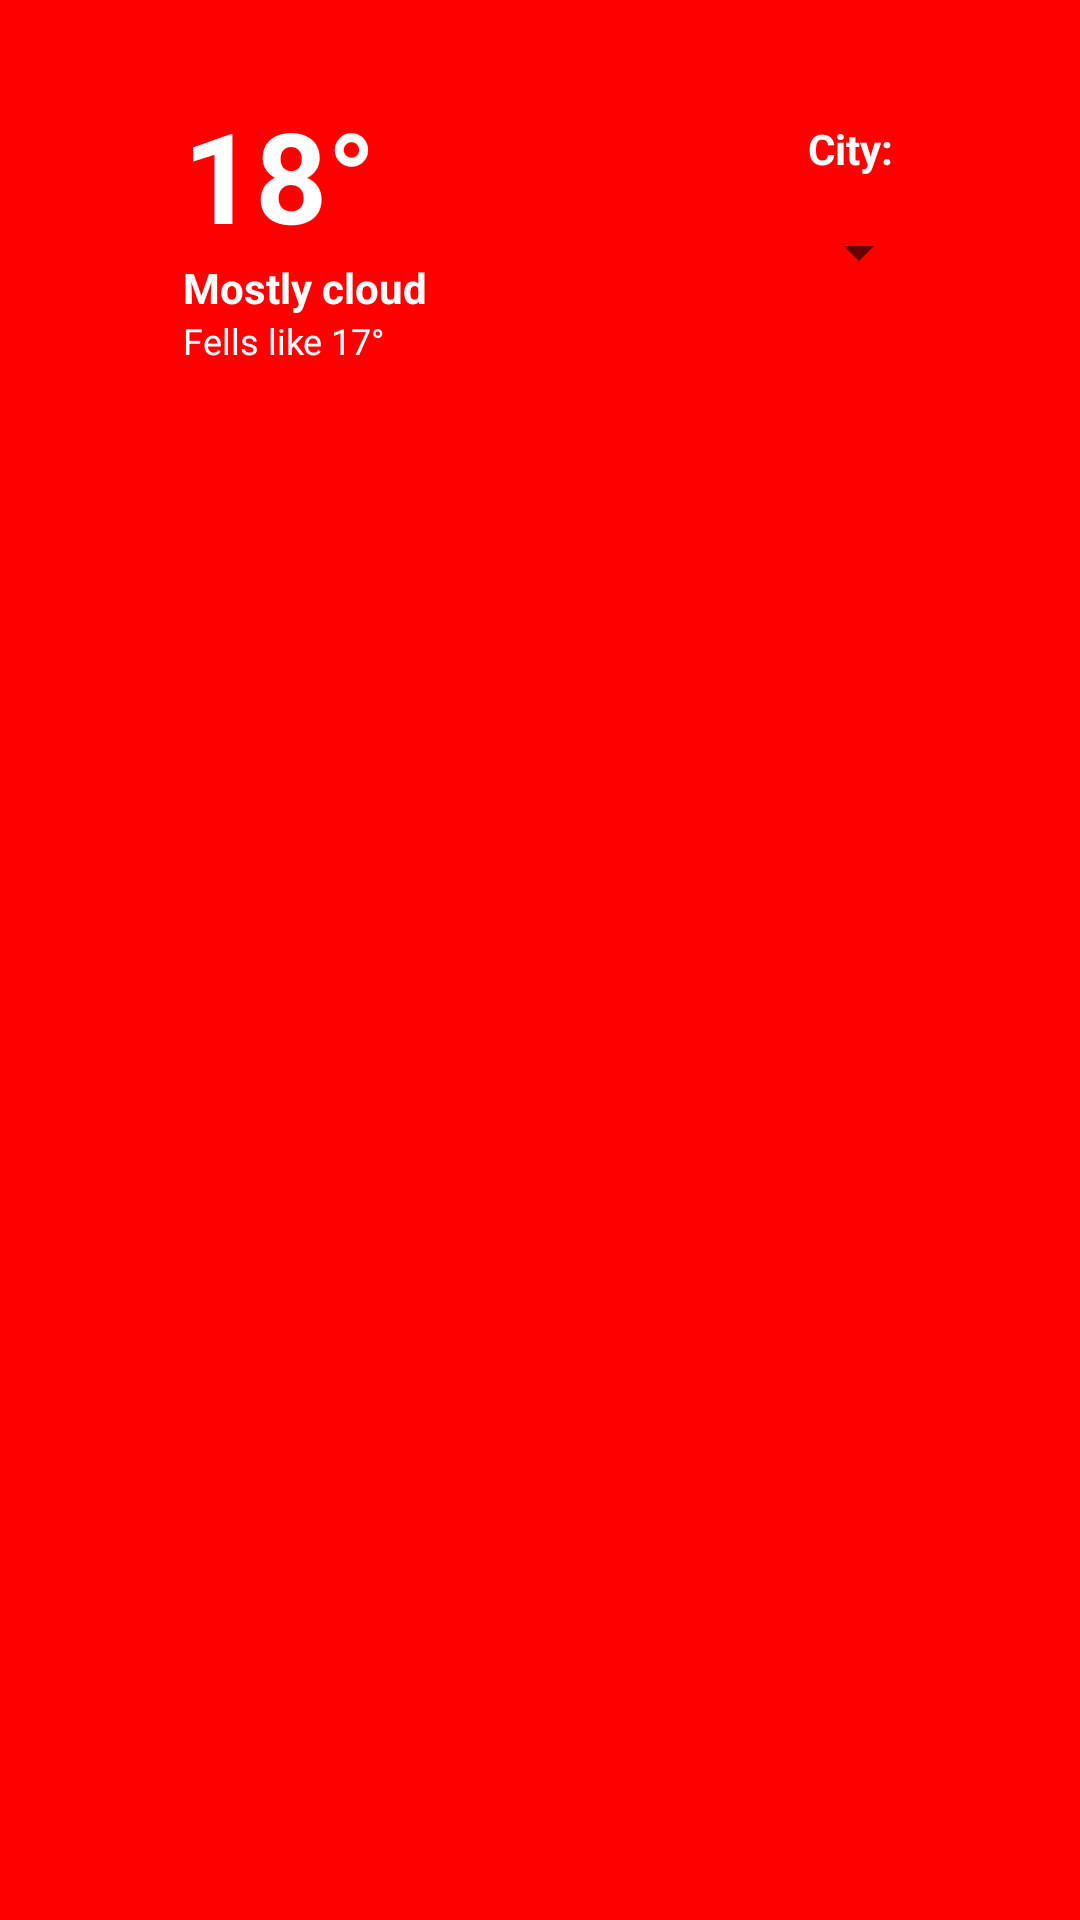

Layout XML and referenced resources for this Android screen:
<!-- AndroidManifest.xml: application theme Theme.BanderaWeather -->
<!-- res/layout/fragment_first.xml -->
<?xml version="1.0" encoding="utf-8"?>
<androidx.constraintlayout.widget.ConstraintLayout xmlns:android="http://schemas.android.com/apk/res/android"
    xmlns:app="http://schemas.android.com/apk/res-auto"
    xmlns:tools="http://schemas.android.com/tools"
    android:layout_width="match_parent"
    android:layout_height="match_parent"
    tools:context=".presentation.first.FirstFragment">

    <LinearLayout
        android:layout_width="wrap_content"
        android:layout_height="wrap_content"
        android:paddingTop="30dp"
        app:layout_constraintStart_toStartOf="@id/guideline"
        app:layout_constraintTop_toTopOf="parent">

        <LinearLayout
            android:layout_width="wrap_content"
            android:layout_height="wrap_content"
            android:orientation="vertical">

            <TextView
                android:id="@+id/today_degree"
                android:layout_width="wrap_content"
                android:layout_height="wrap_content"
                android:text="18°"
                android:textColor="@color/white"
                android:textSize="42sp"
                android:textStyle="bold"
                app:layout_constraintStart_toStartOf="@id/guideline"
                app:layout_constraintTop_toTopOf="parent">

            </TextView>

            <TextView
                android:id="@+id/today_description"
                android:layout_width="wrap_content"
                android:layout_height="wrap_content"
                android:text="Mostly cloud"
                android:textColor="@color/white"
                android:textStyle="bold"
                app:layout_constraintStart_toStartOf="@id/guideline"
                app:layout_constraintTop_toTopOf="parent">

            </TextView>

            <TextView
                android:id="@+id/today_feels"
                android:layout_width="wrap_content"
                android:layout_height="wrap_content"
                android:text="Fells like 17°"
                android:textSize="12sp"
                android:textColor="@color/white"
                app:layout_constraintStart_toStartOf="@id/guideline"
                app:layout_constraintTop_toTopOf="parent">

            </TextView>

        </LinearLayout>

        <LinearLayout
            android:layout_width="wrap_content"
            android:layout_height="wrap_content"
            android:orientation="vertical"
            android:descendantFocusability="beforeDescendants"
            android:focusableInTouchMode="true"
            android:paddingLeft="120dp">

            <TextView
                android:id="@+id/city_label"
                android:layout_width="wrap_content"
                android:layout_height="wrap_content"
                android:layout_marginTop="10dip"
                android:textColor="@color/white"
                android:layout_marginBottom="5dp"
                android:layout_marginLeft="7dp"
                android:textAlignment="textEnd"
                android:textStyle="bold"
                android:text="City:" />

            
            <Spinner
                android:id="@+id/spinner"
                android:layout_width="wrap_content"
                android:layout_height="wrap_content"
                android:entries="@array/cities"
                android:spinnerMode="dropdown"
                android:enabled="true"
                android:minHeight="40dp"
                android:focusable="true"
                android:focusableInTouchMode="true"
                app:layout_constraintStart_toEndOf="@id/city_label"
                app:layout_constraintTop_toTopOf="@id/city_label"
                />
        </LinearLayout>

    </LinearLayout>


    <androidx.recyclerview.widget.RecyclerView
        android:id="@+id/recyclerView"
        android:layout_width="match_parent"
        android:layout_height="wrap_content"
        android:layout_gravity="center_horizontal"
        android:paddingTop="130dp"
        app:layout_constraintTop_toTopOf="parent"
        tools:itemCount="5"
        tools:layout_editor_absoluteX="0dp"
        tools:listitem="@layout/item_short_weather" />

    <androidx.constraintlayout.widget.Guideline
        android:id="@+id/guideline"
        android:layout_width="wrap_content"
        android:layout_height="wrap_content"
        android:orientation="vertical"
        app:layout_constraintGuide_begin="61dp" />

</androidx.constraintlayout.widget.ConstraintLayout>
<!-- res/layout/item_short_weather.xml (included above) -->
<?xml version="1.0" encoding="utf-8"?>
<androidx.constraintlayout.widget.ConstraintLayout
    xmlns:android="http://schemas.android.com/apk/res/android"
    xmlns:app="http://schemas.android.com/apk/res-auto"
    android:id="@+id/card_view"
    android:layout_width="match_parent"
    android:layout_height="wrap_content"
    android:layout_marginTop="8dp"
    android:layout_marginBottom="8dp"
    android:elevation="4dp"
    android:clickable="true">

    <androidx.cardview.widget.CardView
        android:layout_width="340dp"
        android:layout_height="match_parent"
        app:cardBackgroundColor="@color/black"
        app:layout_constraintStart_toStartOf="parent"
        app:layout_constraintEnd_toEndOf="parent"
        app:cardCornerRadius="10dp"
        app:layout_constraintTop_toTopOf="parent"

        >

        <LinearLayout
            android:layout_width="wrap_content"
            android:layout_height="match_parent"
            android:padding="8dp">

            <TextView
                android:id="@+id/day_text_view"
                android:layout_width="91dp"
                android:layout_height="wrap_content"
                android:layout_gravity="center_horizontal"
                android:text="Day"
                android:textColor="@color/white"
                android:textStyle="bold" />

            <LinearLayout
                android:layout_width="wrap_content"
                android:layout_height="match_parent">

                <ImageView
                    android:layout_width="wrap_content"
                    android:layout_height="21dp"
                    android:layout_gravity="center_horizontal"
                    android:layout_marginTop="8dp"
                    android:src="@drawable/full_thermometer" />

                <TextView
                    android:id="@+id/day_precipitation"
                    android:layout_width="wrap_content"
                    android:layout_height="wrap_content"
                    android:layout_gravity="center_horizontal"
                    android:text="0%"
                    android:textColor="@color/white"
                    android:textStyle="bold" />

            </LinearLayout>

            <ImageView
                android:id="@+id/weather_day_image_view"
                android:layout_width="40dp"
                android:layout_height="21dp"
                android:layout_gravity="center_horizontal"
                android:layout_marginTop="8dp"
                android:src="@drawable/sunny" />

            <ImageView
                android:id="@+id/weather_noon_image_view"
                android:layout_width="40dp"
                android:layout_height="21dp"
                android:layout_gravity="center_horizontal"
                android:layout_marginTop="8dp"
                android:src="@drawable/cloudy" />

            <TextView
                android:id="@+id/temperature_maximum"
                android:layout_width="wrap_content"
                android:layout_gravity="center_horizontal"
                android:layout_marginTop="8dp"
                android:layout_height="21dp"
                android:text="-18°"
                android:textColor="@color/white"
                android:textStyle="bold" />

            <TextView
                android:id="@+id/temperature_minimum"
                android:layout_width="wrap_content"
                android:layout_gravity="center_horizontal"
                android:layout_marginTop="8dp"
                android:layout_marginLeft="6dp"
                android:layout_height="21dp"
                android:text="-18°"
                android:textColor="@color/white"
                android:textStyle="bold" />

        </LinearLayout>
    </androidx.cardview.widget.CardView>

</androidx.constraintlayout.widget.ConstraintLayout>
<!-- resources referenced by this layout -->
<resources>
  <color name="black">#FF000000</color>
  <color name="white">#FFFFFFFF</color>
  <!-- drawable full_thermometer: png bitmap (drawable, 763 bytes) -->
  <style name="Theme.BanderaWeather" parent="Theme.MaterialComponents.DayNight.NoActionBar">
          
          <item name="colorPrimary">@color/purple_500</item>
          <item name="android:windowBackground">@color/red</item>
          <item name="colorPrimaryVariant">@color/purple_700</item>
          <item name="colorOnPrimary">@color/white</item>
          
          <item name="colorSecondary">@color/teal_200</item>
          <item name="colorSecondaryVariant">@color/teal_700</item>
          <item name="colorOnSecondary">@color/black</item>
          
          <item name="android:statusBarColor">?attr/colorPrimaryVariant</item>
          
      </style>
  <color name="purple_500">#FF6200EE</color>
  <color name="red">#FF0000</color>
  <color name="purple_700">#FF3700B3</color>
  <color name="teal_200">#FF03DAC5</color>
  <color name="teal_700">#FF018786</color>
</resources>
